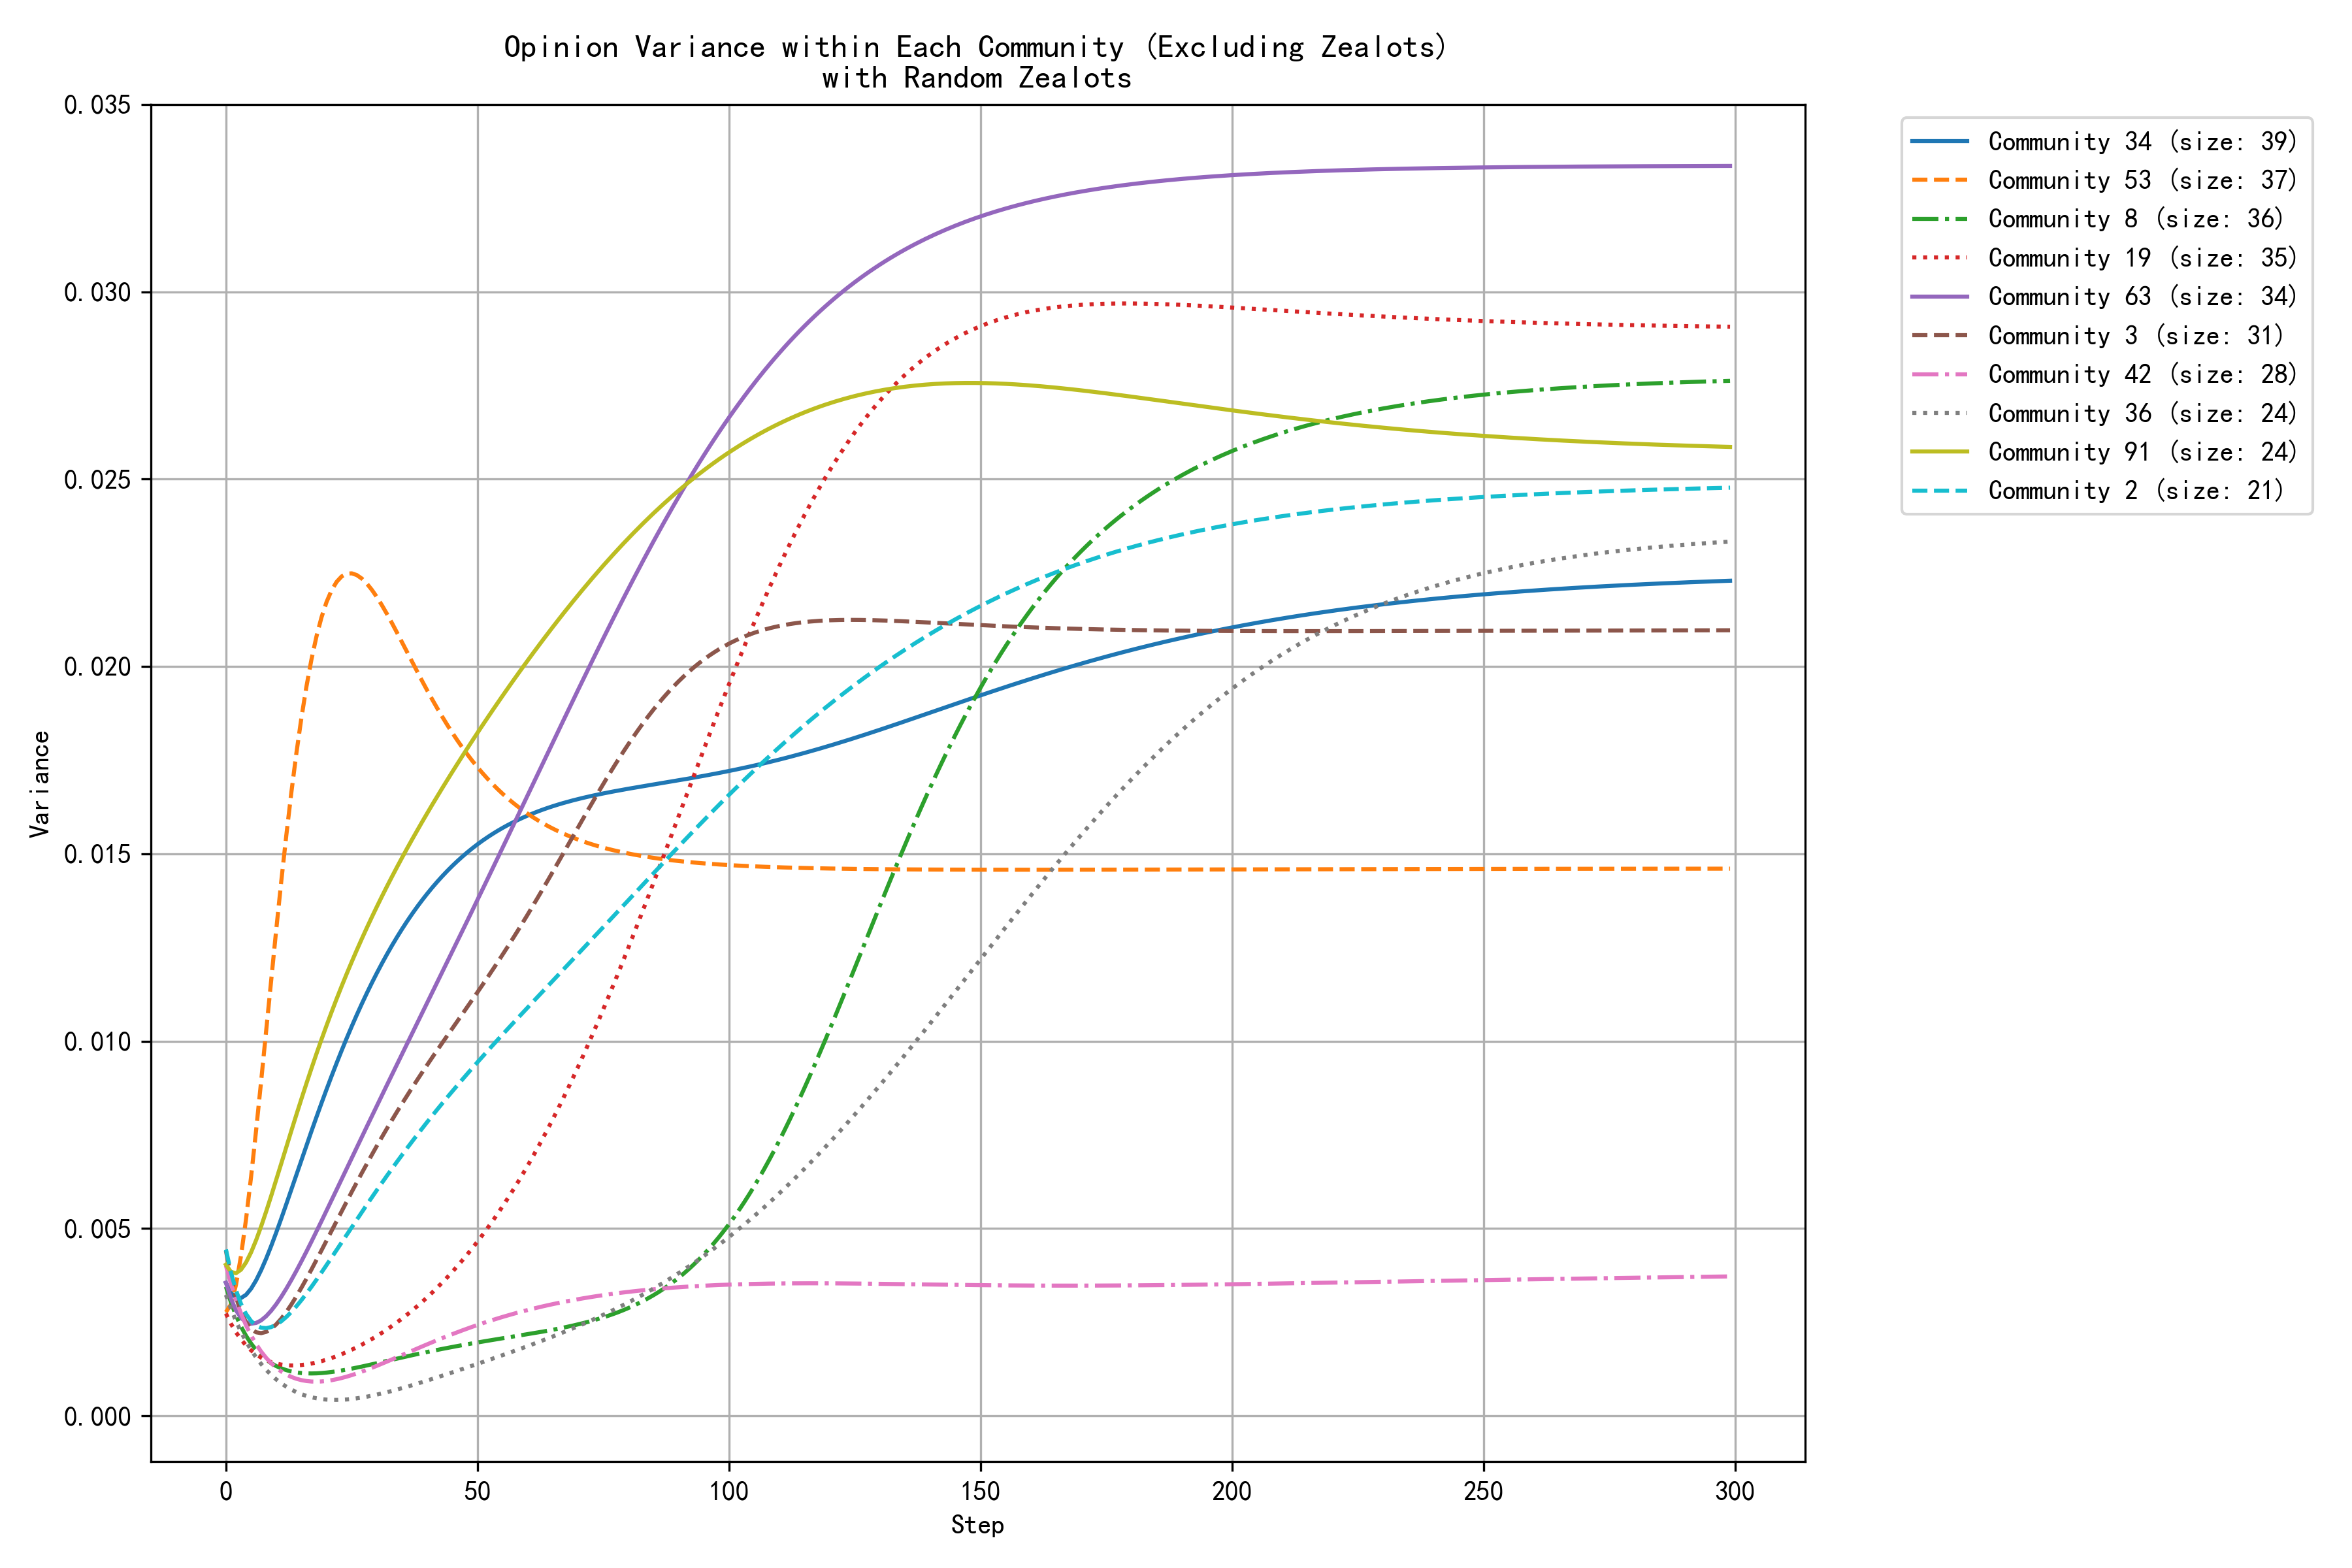

The data file committed next to this chart (first rows):
step, community_0, community_1, community_2, community_3, community_4, community_5, community_6, community_8, community_9, community_13, community_14, community_19, community_21, community_29, community_34, community_36, community_40, community_42, community_46, community_53, community_61, community_63, community_91
0, 0.0021, 0.0035, 0.0044, 0.0044, 0.0034, 0.0037, 0.0040, 0.0034, 0.0029, 0.0018, 0.0041, 0.0027, 0.0039, 0.0026, 0.0036, 0.0032, 0.0037, 0.0040, 0.0041, 0.0028, 0.0044, 0.0036, 0.0040
1, 0.0018, 0.0031, 0.0038, 0.0037, 0.0029, 0.0032, 0.0035, 0.0030, 0.0026, 0.0016, 0.0036, 0.0025, 0.0035, 0.0023, 0.0033, 0.0029, 0.0033, 0.0035, 0.0035, 0.0030, 0.0039, 0.0031, 0.0038
2, 0.0016, 0.0029, 0.0034, 0.0032, 0.0025, 0.0028, 0.0031, 0.0027, 0.0022, 0.0014, 0.0031, 0.0022, 0.0032, 0.0021, 0.0032, 0.0025, 0.0032, 0.0031, 0.0029, 0.0035, 0.0035, 0.0028, 0.0038
3, 0.0014, 0.0028, 0.0030, 0.0028, 0.0021, 0.0024, 0.0027, 0.0024, 0.0020, 0.0012, 0.0027, 0.0020, 0.0028, 0.0019, 0.0031, 0.0022, 0.0031, 0.0027, 0.0025, 0.0043, 0.0031, 0.0026, 0.0039
4, 0.0013, 0.0029, 0.0027, 0.0025, 0.0018, 0.0021, 0.0023, 0.0021, 0.0017, 0.0011, 0.0024, 0.0019, 0.0026, 0.0017, 0.0032, 0.0020, 0.0031, 0.0024, 0.0022, 0.0053, 0.0028, 0.0025, 0.0041
5, 0.0011, 0.0031, 0.0025, 0.0023, 0.0016, 0.0018, 0.0020, 0.0019, 0.0015, 0.0010, 0.0021, 0.0018, 0.0023, 0.0015, 0.0034, 0.0018, 0.0032, 0.0021, 0.0020, 0.0064, 0.0025, 0.0025, 0.0044
6, 0.0010, 0.0034, 0.0024, 0.0022, 0.0014, 0.0016, 0.0018, 0.0018, 0.0014, 0.0009, 0.0019, 0.0016, 0.0021, 0.0013, 0.0036, 0.0016, 0.0034, 0.0019, 0.0018, 0.0076, 0.0023, 0.0025, 0.0047
7, 0.0009, 0.0038, 0.0024, 0.0022, 0.0013, 0.0014, 0.0016, 0.0016, 0.0012, 0.0009, 0.0016, 0.0016, 0.0019, 0.0012, 0.0039, 0.0014, 0.0036, 0.0017, 0.0018, 0.0089, 0.0021, 0.0026, 0.0051
8, 0.0008, 0.0042, 0.0023, 0.0022, 0.0011, 0.0012, 0.0014, 0.0015, 0.0011, 0.0008, 0.0014, 0.0015, 0.0017, 0.0011, 0.0042, 0.0012, 0.0039, 0.0015, 0.0017, 0.0103, 0.0019, 0.0027, 0.0055
9, 0.0007, 0.0046, 0.0024, 0.0023, 0.0011, 0.0010, 0.0012, 0.0014, 0.0010, 0.0008, 0.0013, 0.0014, 0.0016, 0.0010, 0.0045, 0.0011, 0.0041, 0.0014, 0.0017, 0.0116, 0.0017, 0.0028, 0.0059
10, 0.0006, 0.0051, 0.0024, 0.0024, 0.0010, 0.0009, 0.0011, 0.0013, 0.0009, 0.0008, 0.0011, 0.0014, 0.0015, 0.0009, 0.0049, 0.0010, 0.0044, 0.0013, 0.0017, 0.0130, 0.0016, 0.0030, 0.0063
11, 0.0005, 0.0056, 0.0025, 0.0026, 0.0010, 0.0008, 0.0009, 0.0013, 0.0008, 0.0007, 0.0010, 0.0014, 0.0013, 0.0008, 0.0053, 0.0009, 0.0047, 0.0012, 0.0018, 0.0143, 0.0014, 0.0032, 0.0067
12, 0.0005, 0.0062, 0.0026, 0.0028, 0.0009, 0.0007, 0.0008, 0.0012, 0.0007, 0.0007, 0.0009, 0.0014, 0.0012, 0.0007, 0.0057, 0.0008, 0.0050, 0.0011, 0.0019, 0.0155, 0.0013, 0.0034, 0.0072
13, 0.0004, 0.0067, 0.0028, 0.0030, 0.0010, 0.0006, 0.0007, 0.0012, 0.0006, 0.0007, 0.0008, 0.0013, 0.0011, 0.0007, 0.0060, 0.0007, 0.0053, 0.0010, 0.0020, 0.0166, 0.0012, 0.0036, 0.0076
14, 0.0004, 0.0072, 0.0029, 0.0032, 0.0010, 0.0005, 0.0007, 0.0012, 0.0006, 0.0008, 0.0007, 0.0013, 0.0010, 0.0006, 0.0064, 0.0006, 0.0056, 0.0010, 0.0021, 0.0177, 0.0011, 0.0039, 0.0080
15, 0.0004, 0.0078, 0.0031, 0.0034, 0.0010, 0.0005, 0.0006, 0.0011, 0.0005, 0.0008, 0.0007, 0.0014, 0.0009, 0.0006, 0.0068, 0.0006, 0.0059, 0.0010, 0.0022, 0.0186, 0.0010, 0.0041, 0.0085
16, 0.0004, 0.0083, 0.0033, 0.0037, 0.0011, 0.0004, 0.0005, 0.0011, 0.0005, 0.0008, 0.0006, 0.0014, 0.0009, 0.0005, 0.0072, 0.0005, 0.0062, 0.0009, 0.0023, 0.0195, 0.0010, 0.0044, 0.0089
17, 0.0004, 0.0088, 0.0034, 0.0039, 0.0011, 0.0004, 0.0005, 0.0011, 0.0004, 0.0008, 0.0006, 0.0014, 0.0008, 0.0005, 0.0076, 0.0005, 0.0065, 0.0009, 0.0025, 0.0202, 0.0009, 0.0047, 0.0093
18, 0.0004, 0.0093, 0.0036, 0.0042, 0.0012, 0.0003, 0.0004, 0.0011, 0.0004, 0.0009, 0.0005, 0.0014, 0.0007, 0.0004, 0.0080, 0.0005, 0.0068, 0.0009, 0.0026, 0.0208, 0.0009, 0.0049, 0.0097
19, 0.0004, 0.0098, 0.0038, 0.0044, 0.0013, 0.0003, 0.0004, 0.0011, 0.0004, 0.0009, 0.0005, 0.0015, 0.0007, 0.0004, 0.0084, 0.0005, 0.0071, 0.0009, 0.0027, 0.0213, 0.0008, 0.0052, 0.0100
20, 0.0004, 0.0103, 0.0040, 0.0047, 0.0014, 0.0003, 0.0004, 0.0012, 0.0004, 0.0010, 0.0004, 0.0015, 0.0006, 0.0004, 0.0087, 0.0004, 0.0073, 0.0009, 0.0029, 0.0217, 0.0008, 0.0055, 0.0104
21, 0.0004, 0.0108, 0.0042, 0.0049, 0.0015, 0.0002, 0.0004, 0.0012, 0.0003, 0.0011, 0.0004, 0.0015, 0.0006, 0.0003, 0.0091, 0.0004, 0.0075, 0.0010, 0.0030, 0.0220, 0.0007, 0.0058, 0.0108
22, 0.0005, 0.0113, 0.0044, 0.0052, 0.0016, 0.0002, 0.0003, 0.0012, 0.0003, 0.0011, 0.0004, 0.0016, 0.0006, 0.0003, 0.0094, 0.0004, 0.0078, 0.0010, 0.0031, 0.0223, 0.0007, 0.0060, 0.0111
23, 0.0005, 0.0117, 0.0046, 0.0055, 0.0017, 0.0002, 0.0003, 0.0012, 0.0003, 0.0012, 0.0004, 0.0016, 0.0005, 0.0003, 0.0098, 0.0004, 0.0080, 0.0010, 0.0033, 0.0224, 0.0007, 0.0063, 0.0115
24, 0.0005, 0.0121, 0.0048, 0.0057, 0.0019, 0.0002, 0.0003, 0.0012, 0.0003, 0.0013, 0.0003, 0.0017, 0.0005, 0.0003, 0.0101, 0.0004, 0.0082, 0.0010, 0.0034, 0.0225, 0.0006, 0.0066, 0.0118
25, 0.0006, 0.0125, 0.0050, 0.0060, 0.0020, 0.0002, 0.0003, 0.0013, 0.0003, 0.0014, 0.0003, 0.0018, 0.0004, 0.0003, 0.0104, 0.0005, 0.0083, 0.0011, 0.0036, 0.0225, 0.0006, 0.0069, 0.0121
26, 0.0006, 0.0129, 0.0052, 0.0062, 0.0021, 0.0001, 0.0003, 0.0013, 0.0003, 0.0015, 0.0003, 0.0018, 0.0004, 0.0002, 0.0107, 0.0005, 0.0085, 0.0011, 0.0037, 0.0224, 0.0006, 0.0072, 0.0124
27, 0.0007, 0.0133, 0.0054, 0.0065, 0.0023, 0.0001, 0.0003, 0.0013, 0.0003, 0.0016, 0.0003, 0.0019, 0.0004, 0.0002, 0.0110, 0.0005, 0.0087, 0.0012, 0.0038, 0.0223, 0.0006, 0.0074, 0.0127
28, 0.0007, 0.0136, 0.0056, 0.0067, 0.0024, 0.0001, 0.0003, 0.0013, 0.0002, 0.0016, 0.0003, 0.0020, 0.0004, 0.0002, 0.0113, 0.0005, 0.0088, 0.0012, 0.0040, 0.0222, 0.0006, 0.0077, 0.0130
29, 0.0008, 0.0140, 0.0058, 0.0070, 0.0025, 0.0001, 0.0003, 0.0014, 0.0002, 0.0017, 0.0003, 0.0021, 0.0004, 0.0002, 0.0116, 0.0005, 0.0090, 0.0013, 0.0041, 0.0220, 0.0006, 0.0080, 0.0133
30, 0.0009, 0.0143, 0.0060, 0.0072, 0.0027, 0.0001, 0.0003, 0.0014, 0.0002, 0.0018, 0.0003, 0.0021, 0.0003, 0.0002, 0.0118, 0.0006, 0.0091, 0.0013, 0.0042, 0.0219, 0.0006, 0.0083, 0.0136
31, 0.0009, 0.0146, 0.0062, 0.0074, 0.0028, 0.0001, 0.0003, 0.0014, 0.0002, 0.0019, 0.0003, 0.0022, 0.0003, 0.0002, 0.0121, 0.0006, 0.0092, 0.0014, 0.0043, 0.0216, 0.0006, 0.0086, 0.0139
32, 0.0010, 0.0149, 0.0064, 0.0077, 0.0030, 0.0001, 0.0003, 0.0015, 0.0002, 0.0020, 0.0003, 0.0023, 0.0003, 0.0002, 0.0123, 0.0006, 0.0093, 0.0014, 0.0045, 0.0214, 0.0006, 0.0088, 0.0141
33, 0.0011, 0.0152, 0.0066, 0.0079, 0.0031, 0.0001, 0.0003, 0.0015, 0.0002, 0.0021, 0.0003, 0.0024, 0.0003, 0.0002, 0.0126, 0.0007, 0.0094, 0.0015, 0.0046, 0.0212, 0.0006, 0.0091, 0.0144
34, 0.0011, 0.0154, 0.0068, 0.0081, 0.0033, 0.0001, 0.0003, 0.0015, 0.0002, 0.0022, 0.0003, 0.0025, 0.0003, 0.0002, 0.0128, 0.0007, 0.0095, 0.0016, 0.0047, 0.0209, 0.0006, 0.0094, 0.0146
35, 0.0012, 0.0157, 0.0070, 0.0083, 0.0034, 0.0001, 0.0004, 0.0016, 0.0002, 0.0023, 0.0003, 0.0026, 0.0003, 0.0001, 0.0130, 0.0007, 0.0095, 0.0016, 0.0048, 0.0206, 0.0006, 0.0097, 0.0149
36, 0.0013, 0.0159, 0.0071, 0.0085, 0.0036, 0.0001, 0.0004, 0.0016, 0.0002, 0.0024, 0.0004, 0.0027, 0.0002, 0.0001, 0.0132, 0.0008, 0.0096, 0.0017, 0.0049, 0.0204, 0.0006, 0.0099, 0.0151
37, 0.0013, 0.0161, 0.0073, 0.0088, 0.0038, 0.0001, 0.0004, 0.0016, 0.0002, 0.0025, 0.0004, 0.0028, 0.0002, 0.0001, 0.0134, 0.0008, 0.0097, 0.0017, 0.0051, 0.0201, 0.0006, 0.0102, 0.0154
38, 0.0014, 0.0164, 0.0075, 0.0090, 0.0039, 0.0001, 0.0004, 0.0016, 0.0003, 0.0026, 0.0004, 0.0029, 0.0002, 0.0001, 0.0136, 0.0009, 0.0097, 0.0018, 0.0052, 0.0199, 0.0006, 0.0105, 0.0156
39, 0.0015, 0.0166, 0.0077, 0.0092, 0.0041, 0.0001, 0.0004, 0.0017, 0.0003, 0.0026, 0.0004, 0.0030, 0.0002, 0.0001, 0.0138, 0.0009, 0.0098, 0.0019, 0.0053, 0.0196, 0.0006, 0.0108, 0.0159
40, 0.0016, 0.0168, 0.0078, 0.0094, 0.0042, 0.0001, 0.0004, 0.0017, 0.0003, 0.0027, 0.0004, 0.0032, 0.0002, 0.0001, 0.0139, 0.0009, 0.0098, 0.0019, 0.0054, 0.0194, 0.0006, 0.0110, 0.0161
41, 0.0016, 0.0169, 0.0080, 0.0096, 0.0044, 0.0001, 0.0005, 0.0017, 0.0003, 0.0028, 0.0005, 0.0033, 0.0002, 0.0001, 0.0141, 0.0010, 0.0099, 0.0020, 0.0055, 0.0191, 0.0006, 0.0113, 0.0163
42, 0.0017, 0.0171, 0.0082, 0.0098, 0.0045, 0.0000, 0.0005, 0.0018, 0.0003, 0.0029, 0.0005, 0.0034, 0.0002, 0.0001, 0.0143, 0.0010, 0.0099, 0.0020, 0.0056, 0.0189, 0.0006, 0.0116, 0.0165
43, 0.0018, 0.0173, 0.0083, 0.0100, 0.0047, 0.0000, 0.0005, 0.0018, 0.0003, 0.0030, 0.0005, 0.0036, 0.0002, 0.0001, 0.0144, 0.0011, 0.0099, 0.0021, 0.0057, 0.0187, 0.0007, 0.0118, 0.0168
44, 0.0018, 0.0174, 0.0085, 0.0101, 0.0048, 0.0000, 0.0005, 0.0018, 0.0003, 0.0030, 0.0005, 0.0037, 0.0002, 0.0001, 0.0145, 0.0011, 0.0099, 0.0021, 0.0058, 0.0184, 0.0007, 0.0121, 0.0170
45, 0.0019, 0.0175, 0.0087, 0.0103, 0.0050, 0.0000, 0.0006, 0.0018, 0.0003, 0.0031, 0.0006, 0.0038, 0.0002, 0.0001, 0.0147, 0.0012, 0.0100, 0.0022, 0.0059, 0.0182, 0.0007, 0.0124, 0.0172
46, 0.0020, 0.0177, 0.0088, 0.0105, 0.0051, 0.0000, 0.0006, 0.0019, 0.0003, 0.0032, 0.0006, 0.0040, 0.0002, 0.0001, 0.0148, 0.0012, 0.0100, 0.0022, 0.0060, 0.0180, 0.0007, 0.0127, 0.0174
47, 0.0021, 0.0178, 0.0090, 0.0107, 0.0053, 0.0000, 0.0006, 0.0019, 0.0003, 0.0033, 0.0006, 0.0042, 0.0002, 0.0001, 0.0149, 0.0013, 0.0100, 0.0023, 0.0061, 0.0178, 0.0007, 0.0129, 0.0176
48, 0.0021, 0.0179, 0.0091, 0.0109, 0.0054, 0.0000, 0.0006, 0.0019, 0.0003, 0.0033, 0.0007, 0.0043, 0.0002, 0.0001, 0.0150, 0.0013, 0.0100, 0.0023, 0.0062, 0.0177, 0.0008, 0.0132, 0.0178
49, 0.0022, 0.0180, 0.0093, 0.0111, 0.0055, 0.0000, 0.0007, 0.0019, 0.0003, 0.0034, 0.0007, 0.0045, 0.0002, 0.0001, 0.0152, 0.0013, 0.0100, 0.0024, 0.0063, 0.0175, 0.0008, 0.0135, 0.0180
50, 0.0023, 0.0181, 0.0094, 0.0113, 0.0057, 0.0000, 0.0007, 0.0020, 0.0003, 0.0035, 0.0008, 0.0047, 0.0002, 0.0001, 0.0153, 0.0014, 0.0100, 0.0024, 0.0064, 0.0173, 0.0008, 0.0138, 0.0182
51, 0.0023, 0.0182, 0.0096, 0.0115, 0.0058, 0.0000, 0.0007, 0.0020, 0.0004, 0.0035, 0.0008, 0.0048, 0.0002, 0.0001, 0.0154, 0.0014, 0.0100, 0.0025, 0.0065, 0.0172, 0.0008, 0.0141, 0.0184
52, 0.0024, 0.0183, 0.0097, 0.0117, 0.0060, 0.0000, 0.0008, 0.0020, 0.0004, 0.0036, 0.0008, 0.0050, 0.0001, 0.0001, 0.0154, 0.0015, 0.0100, 0.0025, 0.0066, 0.0170, 0.0008, 0.0143, 0.0186
53, 0.0025, 0.0184, 0.0099, 0.0119, 0.0061, 0.0000, 0.0008, 0.0020, 0.0004, 0.0036, 0.0009, 0.0052, 0.0001, 0.0001, 0.0155, 0.0015, 0.0100, 0.0026, 0.0066, 0.0169, 0.0009, 0.0146, 0.0188
54, 0.0025, 0.0185, 0.0100, 0.0121, 0.0062, 0.0000, 0.0008, 0.0021, 0.0004, 0.0037, 0.0009, 0.0054, 0.0001, 0.0001, 0.0156, 0.0016, 0.0100, 0.0026, 0.0067, 0.0167, 0.0009, 0.0149, 0.0190
55, 0.0026, 0.0186, 0.0102, 0.0123, 0.0064, 0.0000, 0.0008, 0.0021, 0.0004, 0.0038, 0.0010, 0.0056, 0.0001, 0.0001, 0.0157, 0.0016, 0.0100, 0.0026, 0.0068, 0.0166, 0.0009, 0.0152, 0.0192
56, 0.0027, 0.0186, 0.0103, 0.0125, 0.0065, 0.0000, 0.0009, 0.0021, 0.0004, 0.0038, 0.0010, 0.0058, 0.0001, 0.0001, 0.0158, 0.0017, 0.0100, 0.0027, 0.0069, 0.0165, 0.0009, 0.0154, 0.0194
57, 0.0027, 0.0187, 0.0105, 0.0127, 0.0066, 0.0000, 0.0009, 0.0021, 0.0004, 0.0039, 0.0011, 0.0060, 0.0001, 0.0001, 0.0158, 0.0017, 0.0100, 0.0027, 0.0070, 0.0164, 0.0009, 0.0157, 0.0196
58, 0.0028, 0.0187, 0.0106, 0.0129, 0.0068, 0.0000, 0.0009, 0.0021, 0.0004, 0.0039, 0.0011, 0.0062, 0.0001, 0.0001, 0.0159, 0.0018, 0.0099, 0.0028, 0.0070, 0.0163, 0.0010, 0.0160, 0.0198
59, 0.0029, 0.0188, 0.0108, 0.0132, 0.0069, 0.0000, 0.0010, 0.0022, 0.0005, 0.0040, 0.0012, 0.0065, 0.0001, 0.0001, 0.0160, 0.0018, 0.0099, 0.0028, 0.0071, 0.0162, 0.0010, 0.0163, 0.0200
... 240 more rows
